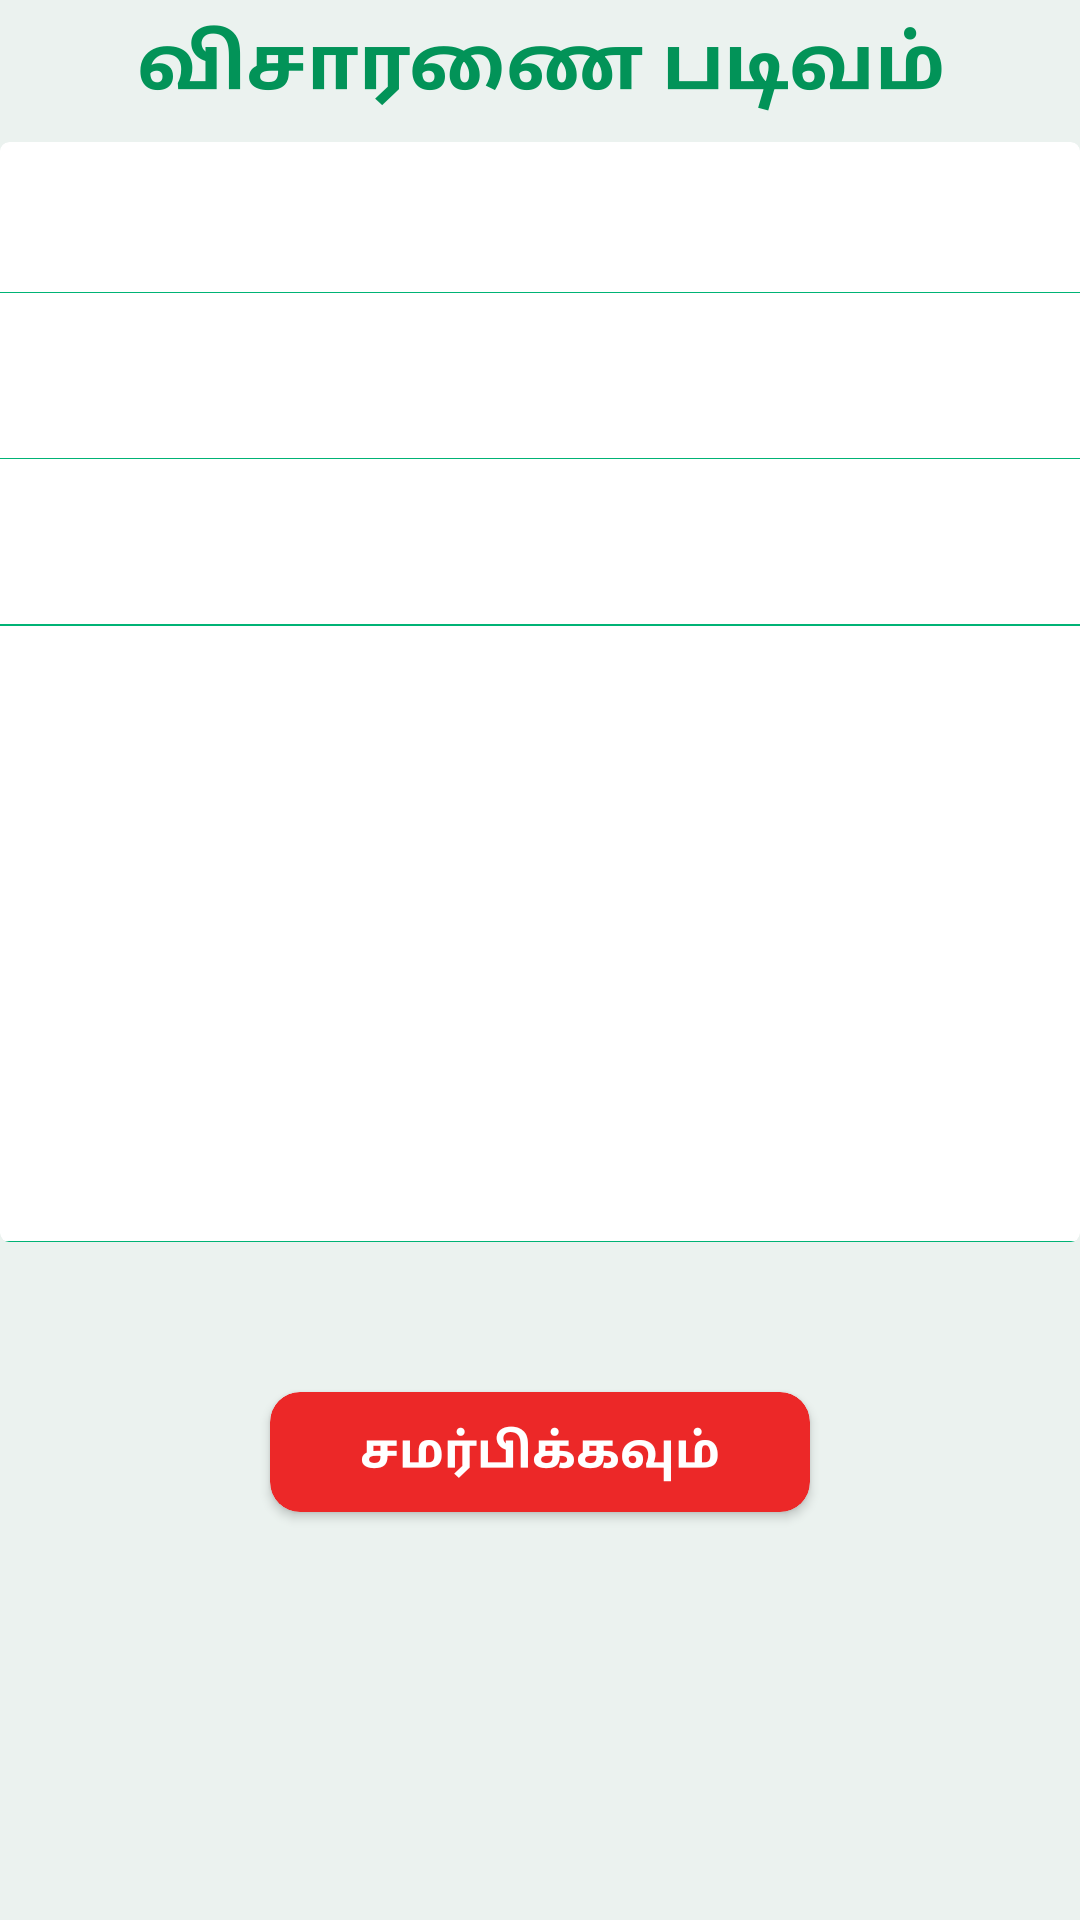

Write the Android layout XML for this screen, with the resource values it uses.
<!-- AndroidManifest.xml: application theme AppTheme -->
<!-- res/layout/fragment_contact.xml -->
<?xml version="1.0" encoding="utf-8"?>
<LinearLayout xmlns:android="http://schemas.android.com/apk/res/android"
    xmlns:tools="http://schemas.android.com/tools"
    android:layout_width="match_parent"
    android:orientation="vertical"
    android:layout_height="match_parent"
    android:background="@color/background"
    xmlns:app="http://schemas.android.com/apk/res-auto"
  >


    <RelativeLayout
        android:layout_width="match_parent"
        android:layout_height="wrap_content">

        <TextView
            android:id="@+id/conHead"
            android:textColor="@color/colorPrimaryDark"
            android:padding="4dp"
            android:gravity="center"
            android:textSize="25dp"
            android:textStyle="bold"
            android:text="@string/enquiry"
            android:layout_width="match_parent"
            android:layout_height="wrap_content" />

    </RelativeLayout>
    <android.support.v4.widget.NestedScrollView
        android:layout_gravity="fill_vertical"
        android:layout_width="match_parent"
        android:layout_height="wrap_content">

        <LinearLayout
            android:orientation="vertical"
            android:layout_width="match_parent"
            android:layout_height="match_parent">
            <android.support.v7.widget.CardView
                app:cardElevation="0dp"
                app:cardCornerRadius="3dp"
                android:layout_marginTop="5dp"
                android:layout_width="match_parent"
                android:layout_height="wrap_content">

                <LinearLayout
                    android:orientation="vertical"
                    android:layout_width="match_parent"
                    android:layout_height="wrap_content">
                    <LinearLayout
                        android:orientation="vertical"
                        android:layout_width="match_parent"
                        android:layout_height="wrap_content">
                        <android.support.design.widget.TextInputLayout


                            android:layout_width="match_parent"
                            android:layout_height="50dp">
                            <EditText

                                android:textSize="20dp"
                                android:id="@+id/conName"
                                android:textColor="@color/colorPrimaryDark"
                                android:layout_gravity="center"

                                android:singleLine="true"
                                android:layout_marginStart="5dp"

                                android:background="@null"
                                android:layout_width="match_parent"
                                android:layout_height="match_parent" />
                        </android.support.design.widget.TextInputLayout>

                        <View
                            android:background="@color/colorPrimary"
                            android:layout_width="match_parent"
                            android:layout_height="0.1dp">

                        </View>
                    </LinearLayout>
                    <LinearLayout
                        android:visibility="gone"
                        android:orientation="vertical"
                        android:layout_width="match_parent"
                        android:layout_height="wrap_content">
                        <android.support.design.widget.TextInputLayout


                            android:layout_width="match_parent"
                            android:layout_height="50dp">
                            <EditText

                                android:textSize="20dp"

                                android:id="@+id/conDistrict"
                                android:textColor="@color/colorPrimaryDark"
                                android:layout_gravity="center"

                                android:singleLine="true"
                                android:layout_marginStart="5dp"

                                android:background="@null"
                                android:layout_width="match_parent"
                                android:layout_height="match_parent" />
                        </android.support.design.widget.TextInputLayout>

                        <View
                            android:background="@color/colorPrimary"
                            android:layout_width="match_parent"
                            android:layout_height="0.1dp">

                        </View>
                    </LinearLayout>
                    <LinearLayout
                        android:layout_marginTop="5dp"
                        android:orientation="vertical"
                        android:layout_width="match_parent"
                        android:layout_height="wrap_content">
                        <android.support.design.widget.TextInputLayout


                            android:layout_width="match_parent"
                            android:layout_height="50dp">
                            <EditText

                                android:textSize="20dp"
                                android:id="@+id/conPlace"
                                android:textColor="@color/colorPrimaryDark"
                                android:layout_gravity="center"
                                android:layout_marginStart="5dp"

                                android:singleLine="true"
                                android:background="@null"
                                android:layout_width="match_parent"
                                android:layout_height="match_parent" />
                        </android.support.design.widget.TextInputLayout>

                        <View
                            android:background="@color/colorPrimary"
                            android:layout_width="match_parent"
                            android:layout_height="0.1dp">

                        </View>
                    </LinearLayout>
                    <LinearLayout
                        android:layout_marginTop="5dp"
                        android:orientation="vertical"
                        android:layout_width="match_parent"
                        android:layout_height="wrap_content">
                        <android.support.design.widget.TextInputLayout


                            android:layout_width="match_parent"
                            android:layout_height="50dp">
                            <EditText

                                android:textSize="20dp"
                                android:id="@+id/conNumber"
                                android:inputType="number"

                                android:textColor="@color/colorPrimaryDark"
                                android:layout_gravity="center"
                                android:layout_marginStart="5dp"

                                android:background="@null"
                                android:singleLine="true"
                                android:layout_width="match_parent"
                                android:layout_height="match_parent" />
                        </android.support.design.widget.TextInputLayout>

                        <View
                            android:background="@color/colorPrimary"
                            android:layout_width="match_parent"
                            android:layout_height="0.1dp">

                        </View>
                    </LinearLayout>
                    <LinearLayout
                        android:visibility="gone"
                        android:layout_marginTop="5dp"
                        android:layout_marginBottom="5dp"
                        android:orientation="vertical"
                        android:layout_width="match_parent"
                        android:layout_height="wrap_content">

                        <TextView
                            android:layout_marginLeft="10dp"
                            android:textColor="@color/colorPrimaryDark"
                            android:textSize="17dp"
                            android:text="@string/image"
                            android:layout_width="wrap_content"
                            android:layout_height="wrap_content" />

                        <android.support.v7.widget.CardView

                            app:cardCornerRadius="3dp"
                            android:layout_marginLeft="4dp"
                            app:cardBackgroundColor="@color/background"
                            android:layout_margin="10dp"
                            android:layout_width="100dp"
                            android:layout_height="100dp">
                            <ImageView

                                android:layout_gravity="center"
                                android:src="@drawable/ic_camera"
                                android:layout_width="wrap_content"
                                android:layout_height="wrap_content" />
                        </android.support.v7.widget.CardView>

                    </LinearLayout>
                    <View
                        android:background="@color/colorPrimary"
                        android:layout_width="match_parent"
                        android:layout_height="0.1dp">
                    </View>
                    <LinearLayout
                        android:layout_marginTop="5dp"
                        android:orientation="vertical"
                        android:layout_width="match_parent"
                        android:layout_height="wrap_content">

                        <EditText
                            android:id="@+id/conDescribe"
                            android:inputType="textMultiLine"
                            android:textSize="20dp"
                            android:textColor="@color/colorPrimaryDark"
                            android:gravity="center"
                            android:layout_marginStart="5dp"

                            android:background="@null"
                            android:layout_width="match_parent"
                            android:layout_height="200dp" />


                        <View
                            android:background="@color/colorPrimary"
                            android:layout_width="match_parent"
                            android:layout_height="0.1dp">

                        </View>
                    </LinearLayout>
                </LinearLayout>
            </android.support.v7.widget.CardView>
            <android.support.v7.widget.CardView
                android:id="@+id/conSubmit"
                android:layout_marginBottom="15dp"
                android:layout_centerInParent="true"
                android:layout_alignParentBottom="true"
                android:layout_marginTop="50dp"
                android:layout_gravity="center"
                app:cardCornerRadius="10dp"
                app:cardBackgroundColor="@color/red_normal"
                android:layout_width="180dp"
                android:layout_height="40dp">
                <TextView
                    android:textStyle="bold"
                    android:textSize="16sp"
                    android:id="@+id/conSubmitText"
                    android:textColor="@color/white"
                    android:text="@string/submit"
                    android:gravity="center"
                    android:layout_width="match_parent"
                    android:layout_height="match_parent" />
            </android.support.v7.widget.CardView>
        </LinearLayout>
    </android.support.v4.widget.NestedScrollView>


</LinearLayout>
<!-- resources referenced by this layout -->
<resources>
  <color name="background">#ebf2ef</color>
  <color name="colorPrimary">#00b375</color>
  <color name="colorPrimaryDark">#029358</color>
  <color name="red_normal">#ec2828</color>
  <color name="white">@android:color/white</color>
  <!-- drawable ic_camera: png bitmap (drawable-hdpi, 941 bytes) -->
  <string name="enquiry">விசாரணை படிவம்</string>
  <string name="image">புகைப்படம்</string>
  <string name="submit">சமர்பிக்கவும்</string>
  <style name="AppTheme" parent="Theme.AppCompat.Light.NoActionBar">
          
          <item name="colorPrimary">@color/colorPrimary</item>
          <item name="colorPrimaryDark">@color/colorPrimaryDark</item>
          <item name="colorAccent">@color/colorPrimary</item>
          <item name="drawerArrowStyle">@style/DrawerArrowStyle</item>
          <item name="android:textColorSecondary">@color/white</item>
  
      </style>
  <style name="DrawerArrowStyle" parent="Widget.AppCompat.DrawerArrowToggle">
          <item name="color">@android:color/white</item>
      </style>
</resources>
